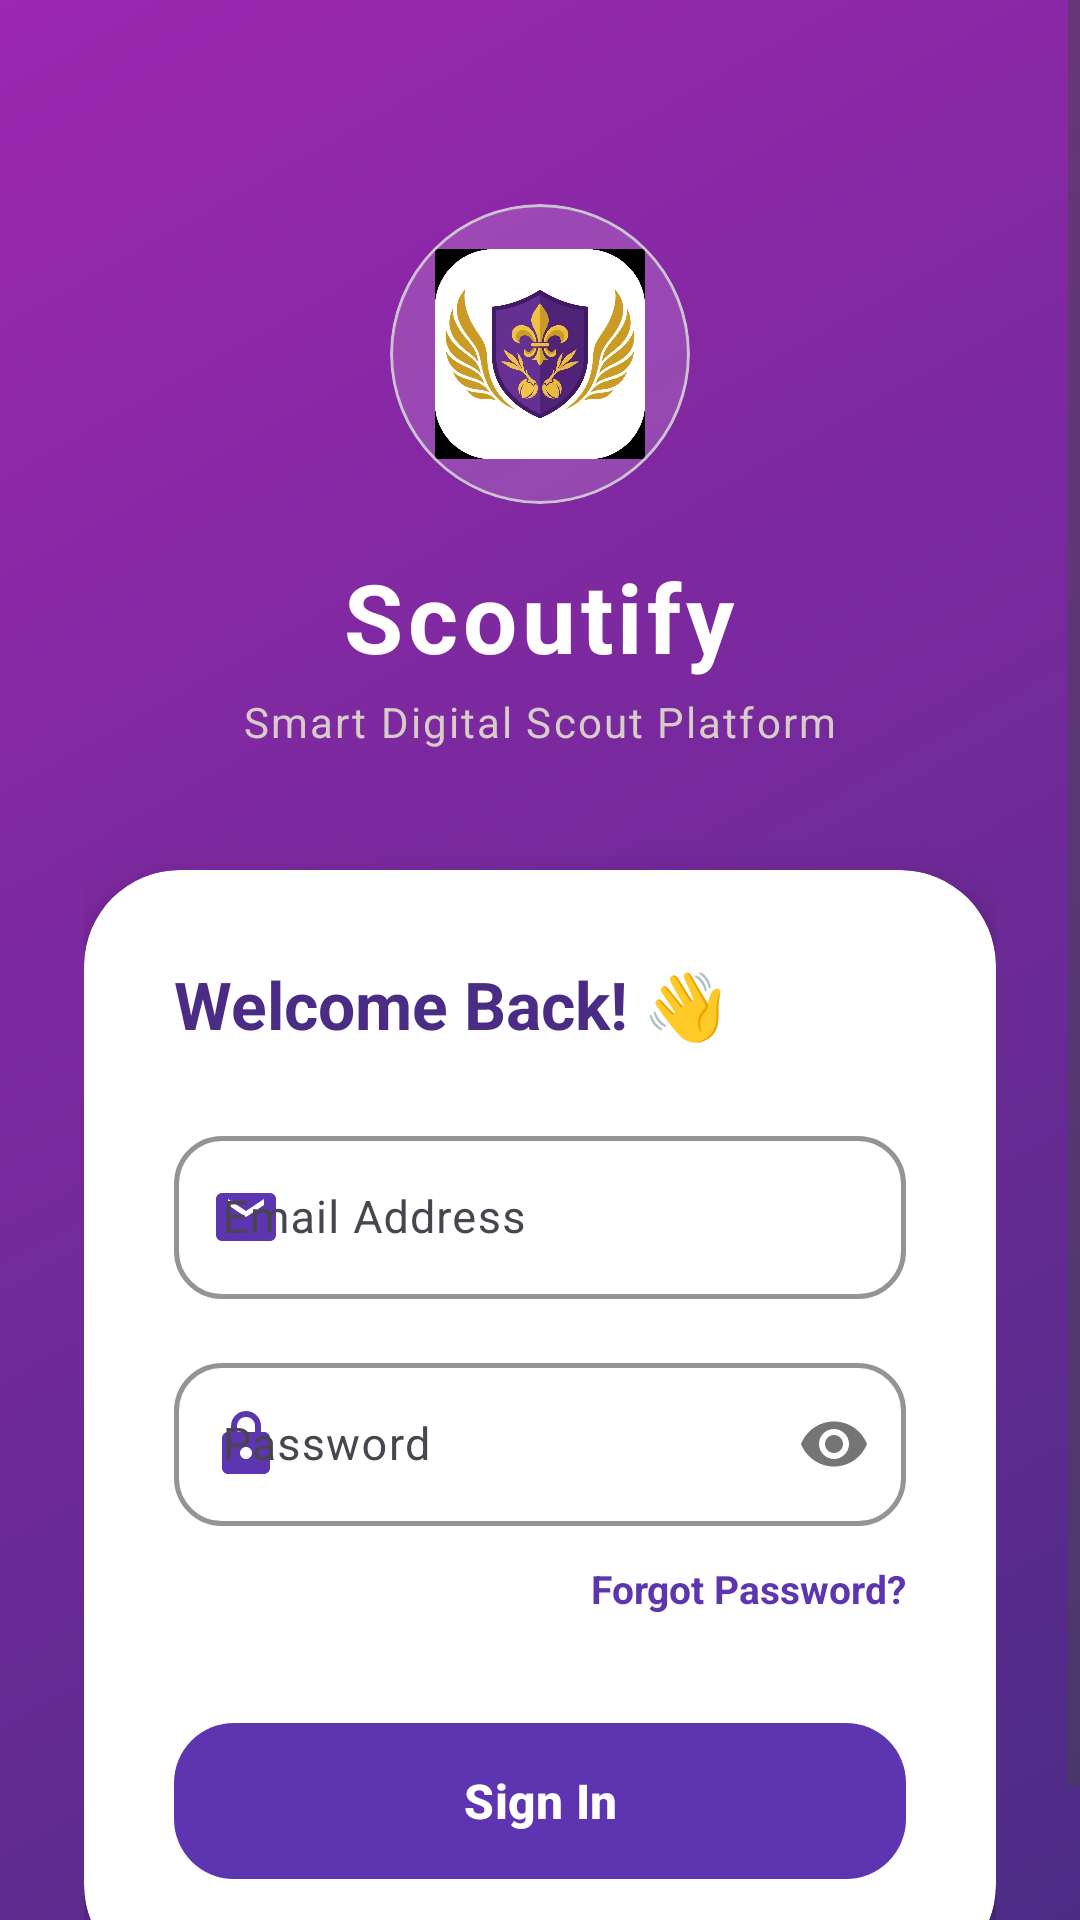

Here is an Android app screen rendered from its layout file. Give the layout XML and the strings, colors and styles it references.
<!-- AndroidManifest.xml: application theme Theme.Scoutify -->
<!-- res/layout/activity_login.xml -->
<?xml version="1.0" encoding="utf-8"?>
<androidx.constraintlayout.widget.ConstraintLayout xmlns:android="http://schemas.android.com/apk/res/android"
    xmlns:app="http://schemas.android.com/apk/res-auto"
    xmlns:tools="http://schemas.android.com/tools"
    android:layout_width="match_parent"
    android:layout_height="match_parent"
    android:background="@drawable/bg_gradient_brown">

    <ScrollView
        android:layout_width="match_parent"
        android:layout_height="match_parent"
        android:fillViewport="true">

        <LinearLayout
            android:layout_width="match_parent"
            android:layout_height="wrap_content"
            android:gravity="center_horizontal"
            android:orientation="vertical"
            android:padding="28dp">

            
            <com.google.android.material.card.MaterialCardView
                android:layout_width="100dp"
                android:layout_height="100dp"
                android:layout_marginTop="40dp"
                app:cardCornerRadius="50dp"
                app:cardElevation="0dp"
                app:cardBackgroundColor="#26FFFFFF">

                <ImageView
                    android:id="@+id/ivLogo"
                    android:layout_width="70dp"
                    android:layout_height="70dp"
                    android:layout_gravity="center"
                    android:contentDescription="Logo Scoutify"
                    android:src="@drawable/logo_pramuka" />
            </com.google.android.material.card.MaterialCardView>

            <TextView
                android:layout_width="wrap_content"
                android:layout_height="wrap_content"
                android:layout_marginTop="16dp"
                android:text="Scoutify"
                android:textColor="@color/white"
                android:textSize="32sp"
                android:textStyle="bold"
                android:letterSpacing="0.05" />

            <TextView
                android:layout_width="wrap_content"
                android:layout_height="wrap_content"
                android:layout_marginTop="4dp"
                android:text="Smart Digital Scout Platform"
                android:textColor="#D7CCC8"
                android:textSize="14sp"
                android:letterSpacing="0.05" />

            
            <com.google.android.material.card.MaterialCardView
                android:id="@+id/cardLogin"
                android:layout_width="match_parent"
                android:layout_height="wrap_content"
                android:layout_marginTop="40dp"
                app:cardCornerRadius="32dp"
                app:cardElevation="12dp"
                app:cardBackgroundColor="@color/white"
                app:strokeWidth="0dp">

                <LinearLayout
                    android:layout_width="match_parent"
                    android:layout_height="wrap_content"
                    android:orientation="vertical"
                    android:padding="30dp">

                    <TextView
                        android:layout_width="wrap_content"
                        android:layout_height="wrap_content"
                        android:layout_marginBottom="24dp"
                        android:text="Welcome Back! 👋"
                        android:textColor="@color/primaryDarkBrown"
                        android:textSize="22sp"
                        android:textStyle="bold" />

                    
                    <com.google.android.material.textfield.TextInputLayout
                        android:id="@+id/tilEmail"
                        style="@style/Widget.Scoutify.TextInputLayout.OutlinedBox"
                        android:layout_width="match_parent"
                        android:layout_height="wrap_content"
                        android:hint="Email Address"
                        app:startIconDrawable="@drawable/ic_email"
                        app:startIconTint="@color/primaryBrown">

                        <com.google.android.material.textfield.TextInputEditText
                            android:id="@+id/etEmail"
                            android:layout_width="match_parent"
                            android:layout_height="wrap_content"
                            android:inputType="textEmailAddress"
                            android:textColor="@color/black"
                            android:textSize="15sp" />
                    </com.google.android.material.textfield.TextInputLayout>

                    
                    <com.google.android.material.textfield.TextInputLayout
                        android:id="@+id/tilPassword"
                        style="@style/Widget.Scoutify.TextInputLayout.OutlinedBox"
                        android:layout_width="match_parent"
                        android:layout_height="wrap_content"
                        android:layout_marginTop="16dp"
                        android:hint="Password"
                        app:passwordToggleEnabled="true"
                        app:startIconDrawable="@drawable/ic_lock"
                        app:startIconTint="@color/primaryBrown">

                        <com.google.android.material.textfield.TextInputEditText
                            android:id="@+id/etPassword"
                            android:layout_width="match_parent"
                            android:layout_height="wrap_content"
                            android:inputType="textPassword"
                            android:textColor="@color/black"
                            android:textSize="15sp" />
                    </com.google.android.material.textfield.TextInputLayout>

                    <TextView
                        android:id="@+id/tvForgotPassword"
                        android:layout_width="wrap_content"
                        android:layout_height="wrap_content"
                        android:layout_gravity="end"
                        android:layout_marginTop="12dp"
                        android:text="Forgot Password?"
                        android:textColor="@color/primaryBrown"
                        android:textSize="13sp"
                        android:textStyle="bold" />

                    
                    <LinearLayout
                        android:layout_width="match_parent"
                        android:layout_height="wrap_content"
                        android:layout_marginTop="32dp"
                        android:gravity="center_vertical"
                        android:orientation="horizontal">

                        <com.google.android.material.button.MaterialButton
                            android:id="@+id/btnLogin"
                            style="@style/Widget.Scoutify.Button"
                            android:layout_width="0dp"
                            android:layout_height="60dp"
                            android:layout_weight="1"
                            android:text="Sign In"
                            android:textAllCaps="false"
                            android:textSize="16sp"
                            app:cornerRadius="20dp"
                            app:elevation="4dp" />

                        <com.google.android.material.button.MaterialButton
                            android:id="@+id/btnBiometricLogin"
                            style="@style/Widget.Material3.Button.IconButton.Filled"
                            android:layout_width="60dp"
                            android:layout_height="60dp"
                            android:layout_marginStart="12dp"
                            android:contentDescription="Biometric Login"
                            android:visibility="gone"
                            app:backgroundTint="@color/primaryBrown"
                            app:cornerRadius="20dp"
                            app:icon="@drawable/ic_fingerprint"
                            app:iconSize="28dp"
                            app:iconTint="@color/white" />
                    </LinearLayout>

                </LinearLayout>
            </com.google.android.material.card.MaterialCardView>

        </LinearLayout>
    </ScrollView>
</androidx.constraintlayout.widget.ConstraintLayout>
<!-- resources referenced by this layout -->
<resources>
  <color name="black">#FF000000</color>
  <color name="primaryBrown">#5E35B1</color>
  <color name="primaryDarkBrown">#4B2C85</color>
  <color name="white">#FFFFFFFF</color>
  <!-- drawable bg_gradient_brown (drawable) -->
  <?xml version="1.0" encoding="utf-8"?>
  <shape xmlns:android="http://schemas.android.com/apk/res/android">
      <gradient
          android:angle="135"
          android:startColor="#4B2C85"
          android:endColor="#9C27B0"
          android:type="linear" />
      <corners android:radius="0dp" />
  </shape>
  <!-- drawable ic_email (drawable) -->
  <vector xmlns:android="http://schemas.android.com/apk/res/android"
      android:width="24dp"
      android:height="24dp"
      android:viewportWidth="24"
      android:viewportHeight="24">
      <path
          android:fillColor="@android:color/white"
          android:pathData="M20,4H4C2.9,4 2,4.9 2,6v12c0,1.1 0.9,2 2,2h16c1.1,0 2,-0.9 2,-2V6C22,4.9 21.1,4 20,4zM18,8l-6,4L6,8V6l6,4l6,-4V8z" />
  </vector>
  <!-- drawable ic_lock (drawable) -->
  <vector xmlns:android="http://schemas.android.com/apk/res/android"
      android:width="24dp"
      android:height="24dp"
      android:viewportWidth="24"
      android:viewportHeight="24">
      <path
          android:fillColor="@android:color/white"
          android:pathData="M18,8h-1V6c0,-2.76 -2.24,-5 -5,-5S7,3.24 7,6v2H6c-1.1,0 -2,0.9 -2,2v10c0,1.1 0.9,2 2,2h12c1.1,0 2,-0.9 2,-2V10C20,8.9 19.1,8 18,8zM9,6c0,-1.66 1.34,-3 3,-3s3,1.34 3,3v2H9V6zM12,17c-1.1,0 -2,-0.9 -2,-2s0.9,-2 2,-2 2,0.9 2,2 -0.9,2 -2,2z" />
  </vector>
  <style name="Widget.Scoutify.Button" parent="Widget.Material3.Button">
          <item name="backgroundTint">@color/primaryBrown</item>
          <item name="android:textColor">@color/white</item>
          <item name="android:textSize">16sp</item>
          <item name="android:textStyle">bold</item>
          <item name="android:textAllCaps">false</item>
          <item name="shapeAppearanceOverlay">@style/ShapeAppearance.Scoutify.Button.Corner</item>
      </style>
  <style name="Widget.Scoutify.TextInputLayout.OutlinedBox" parent="Widget.Material3.TextInputLayout.OutlinedBox">
          <item name="boxStrokeColor">@color/primaryBrown</item>
          <item name="hintTextColor">@color/primaryBrown</item>
          <item name="startIconTint">@color/primaryLightBrown</item>
          <item name="endIconTint">@color/primaryLightBrown</item>
          <item name="boxStrokeWidth">1.5dp</item>
          <item name="boxStrokeWidthFocused">2dp</item>
          <item name="shapeAppearanceOverlay">@style/ShapeAppearance.Scoutify.TextInputLayout.Corner</item>
      </style>
  <style name="Theme.Scoutify" parent="Base.Theme.Scoutify" />
  <style name="ShapeAppearance.Scoutify.Button.Corner" parent="ShapeAppearance.Material3.Corner.Full">
          <item name="cornerSize">16dp</item>
      </style>
  <color name="primaryLightBrown">#9C27B0</color>
  <style name="ShapeAppearance.Scoutify.TextInputLayout.Corner" parent="ShapeAppearance.Material3.Corner.Medium">
          <item name="cornerSize">16dp</item>
      </style>
  <style name="Base.Theme.Scoutify" parent="Theme.Material3.DayNight.NoActionBar">
          
          <item name="colorPrimary">@color/primaryBrown</item>
          <item name="colorPrimaryDark">@color/primaryDarkBrown</item>
          <item name="colorAccent">@color/primaryLightBrown</item>
          <item name="android:navigationBarColor">@color/white</item>
          <item name="android:statusBarColor">@color/backgroundCream</item>
          <item name="android:windowLightStatusBar">true</item>
          <item name="android:windowLightNavigationBar" tools:targetApi="o_mr1">true</item>
          <item name="android:windowBackground">@color/backgroundCream</item>
      </style>
  <color name="backgroundCream">#F5F2FA</color>
</resources>
